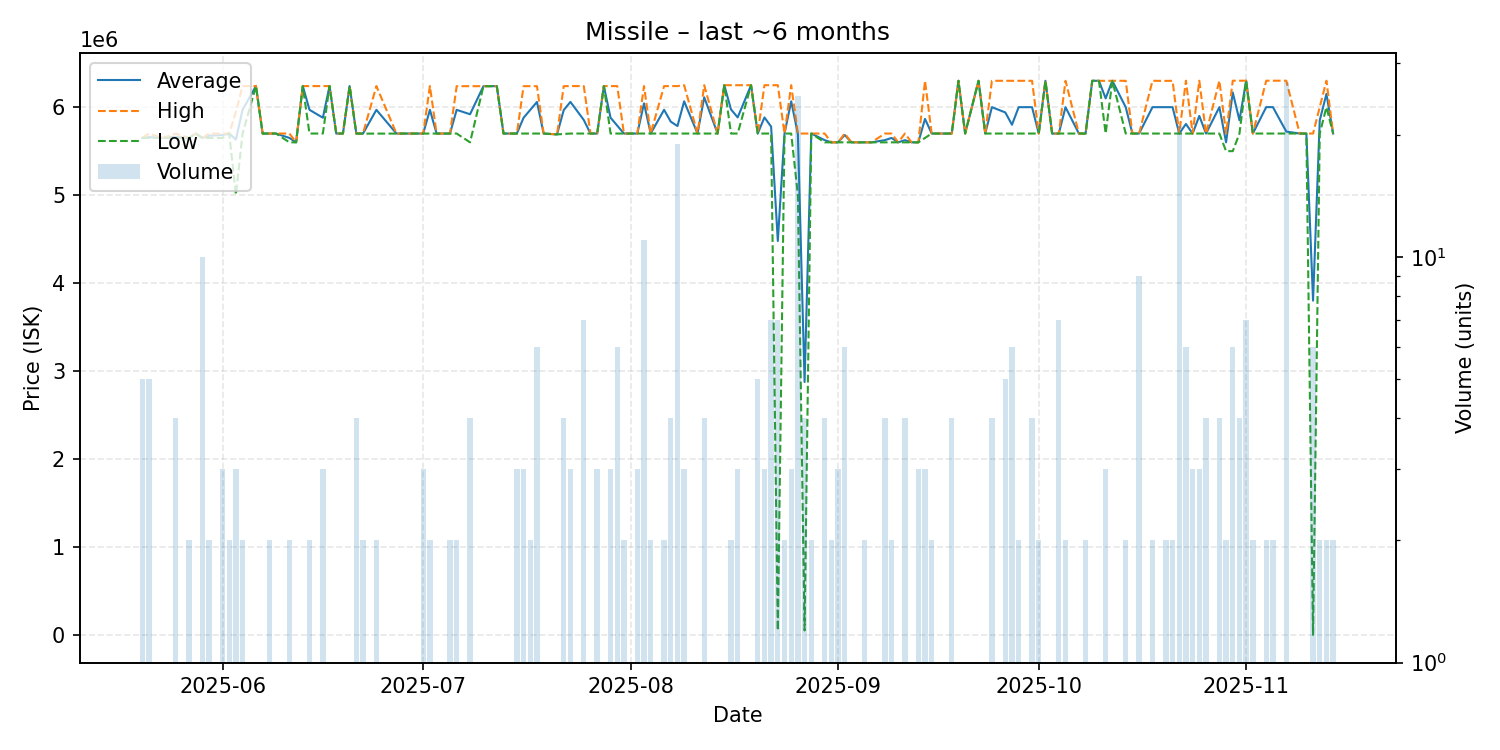

The table this chart was drawn from, first rows:
date, average, highest, lowest, order_count, volume
2025-05-20, 5650000, 5650000, 5650000, 4, 5
2025-05-21, 5660000, 5700000, 5650000, 3, 5
2025-05-23, 5650000, 5650000, 5650000, 1, 1
2025-05-25, 5662500, 5700000, 5650000, 4, 4
2025-05-27, 5650000, 5650000, 5650000, 2, 2
2025-05-28, 5700000, 5700000, 5700000, 1, 1
2025-05-29, 5650000, 5650000, 5650000, 4, 10
2025-05-30, 5675000, 5700000, 5650000, 2, 2
2025-06-01, 5683333, 5700000, 5650000, 3, 3
2025-06-02, 5700000, 5700000, 5700000, 2, 2
2025-06-03, 5632333, 5945000, 5007000, 3, 3
2025-06-04, 5969500, 6239000, 5700000, 2, 2
2025-06-06, 6239000, 6239000, 6239000, 1, 1
2025-06-07, 5700000, 5700000, 5700000, 1, 1
2025-06-08, 5700000, 5700000, 5700000, 2, 2
2025-06-09, 5700000, 5700000, 5700000, 1, 1
2025-06-11, 5650000, 5700000, 5600000, 2, 2
2025-06-12, 5600000, 5600000, 5600000, 1, 1
2025-06-13, 6239000, 6239000, 6239000, 1, 1
2025-06-14, 5969500, 6239000, 5700000, 2, 2
2025-06-16, 5879667, 6239000, 5700000, 3, 3
2025-06-17, 6239000, 6239000, 6239000, 1, 1
2025-06-18, 5700000, 5700000, 5700000, 1, 1
2025-06-19, 5700000, 5700000, 5700000, 1, 1
2025-06-20, 6239000, 6239000, 6239000, 1, 1
2025-06-21, 5700000, 5700000, 5700000, 4, 4
2025-06-22, 5699500, 5700000, 5699000, 2, 2
2025-06-24, 5969000, 6239000, 5699000, 2, 2
2025-06-27, 5700000, 5700000, 5700000, 1, 1
2025-06-30, 5700000, 5700000, 5700000, 1, 1
2025-07-01, 5700000, 5700000, 5700000, 3, 3
2025-07-02, 5969500, 6239000, 5700000, 2, 2
2025-07-03, 5700000, 5700000, 5700000, 1, 1
2025-07-05, 5700000, 5700000, 5700000, 1, 2
2025-07-06, 5969000, 6238000, 5700000, 2, 2
2025-07-08, 5919000, 6238000, 5600000, 4, 4
2025-07-10, 6238000, 6238000, 6238000, 1, 1
2025-07-12, 6238000, 6238000, 6238000, 1, 1
2025-07-13, 5700000, 5700000, 5700000, 1, 1
2025-07-15, 5700000, 5700000, 5700000, 3, 3
2025-07-16, 5879333, 6238000, 5700000, 3, 3
2025-07-17, 5969000, 6238000, 5700000, 2, 2
2025-07-18, 6058667, 6238000, 5700000, 6, 6
2025-07-19, 5700000, 5700000, 5700000, 1, 1
2025-07-21, 5690000, 5690000, 5690000, 1, 1
2025-07-22, 5966500, 6238000, 5695000, 3, 4
2025-07-23, 6059333, 6239000, 5700000, 3, 3
2025-07-25, 5854000, 6239000, 5700000, 5, 7
2025-07-26, 5700000, 5700000, 5700000, 1, 1
2025-07-27, 5700000, 5700000, 5700000, 3, 3
2025-07-28, 6239000, 6239000, 6239000, 1, 1
2025-07-29, 5879667, 6239000, 5700000, 3, 3
2025-07-30, 5789833, 6239000, 5700000, 3, 6
2025-07-31, 5700000, 5700000, 5700000, 2, 2
2025-08-01, 5700000, 5700000, 5700000, 1, 1
2025-08-02, 5700000, 5700000, 5700000, 3, 3
2025-08-03, 6043000, 6239000, 5700000, 5, 11
2025-08-04, 5700000, 5700000, 5700000, 2, 2
2025-08-06, 5969500, 6239000, 5700000, 2, 2
2025-08-07, 5834750, 6239000, 5700000, 4, 4
... 83 more rows
